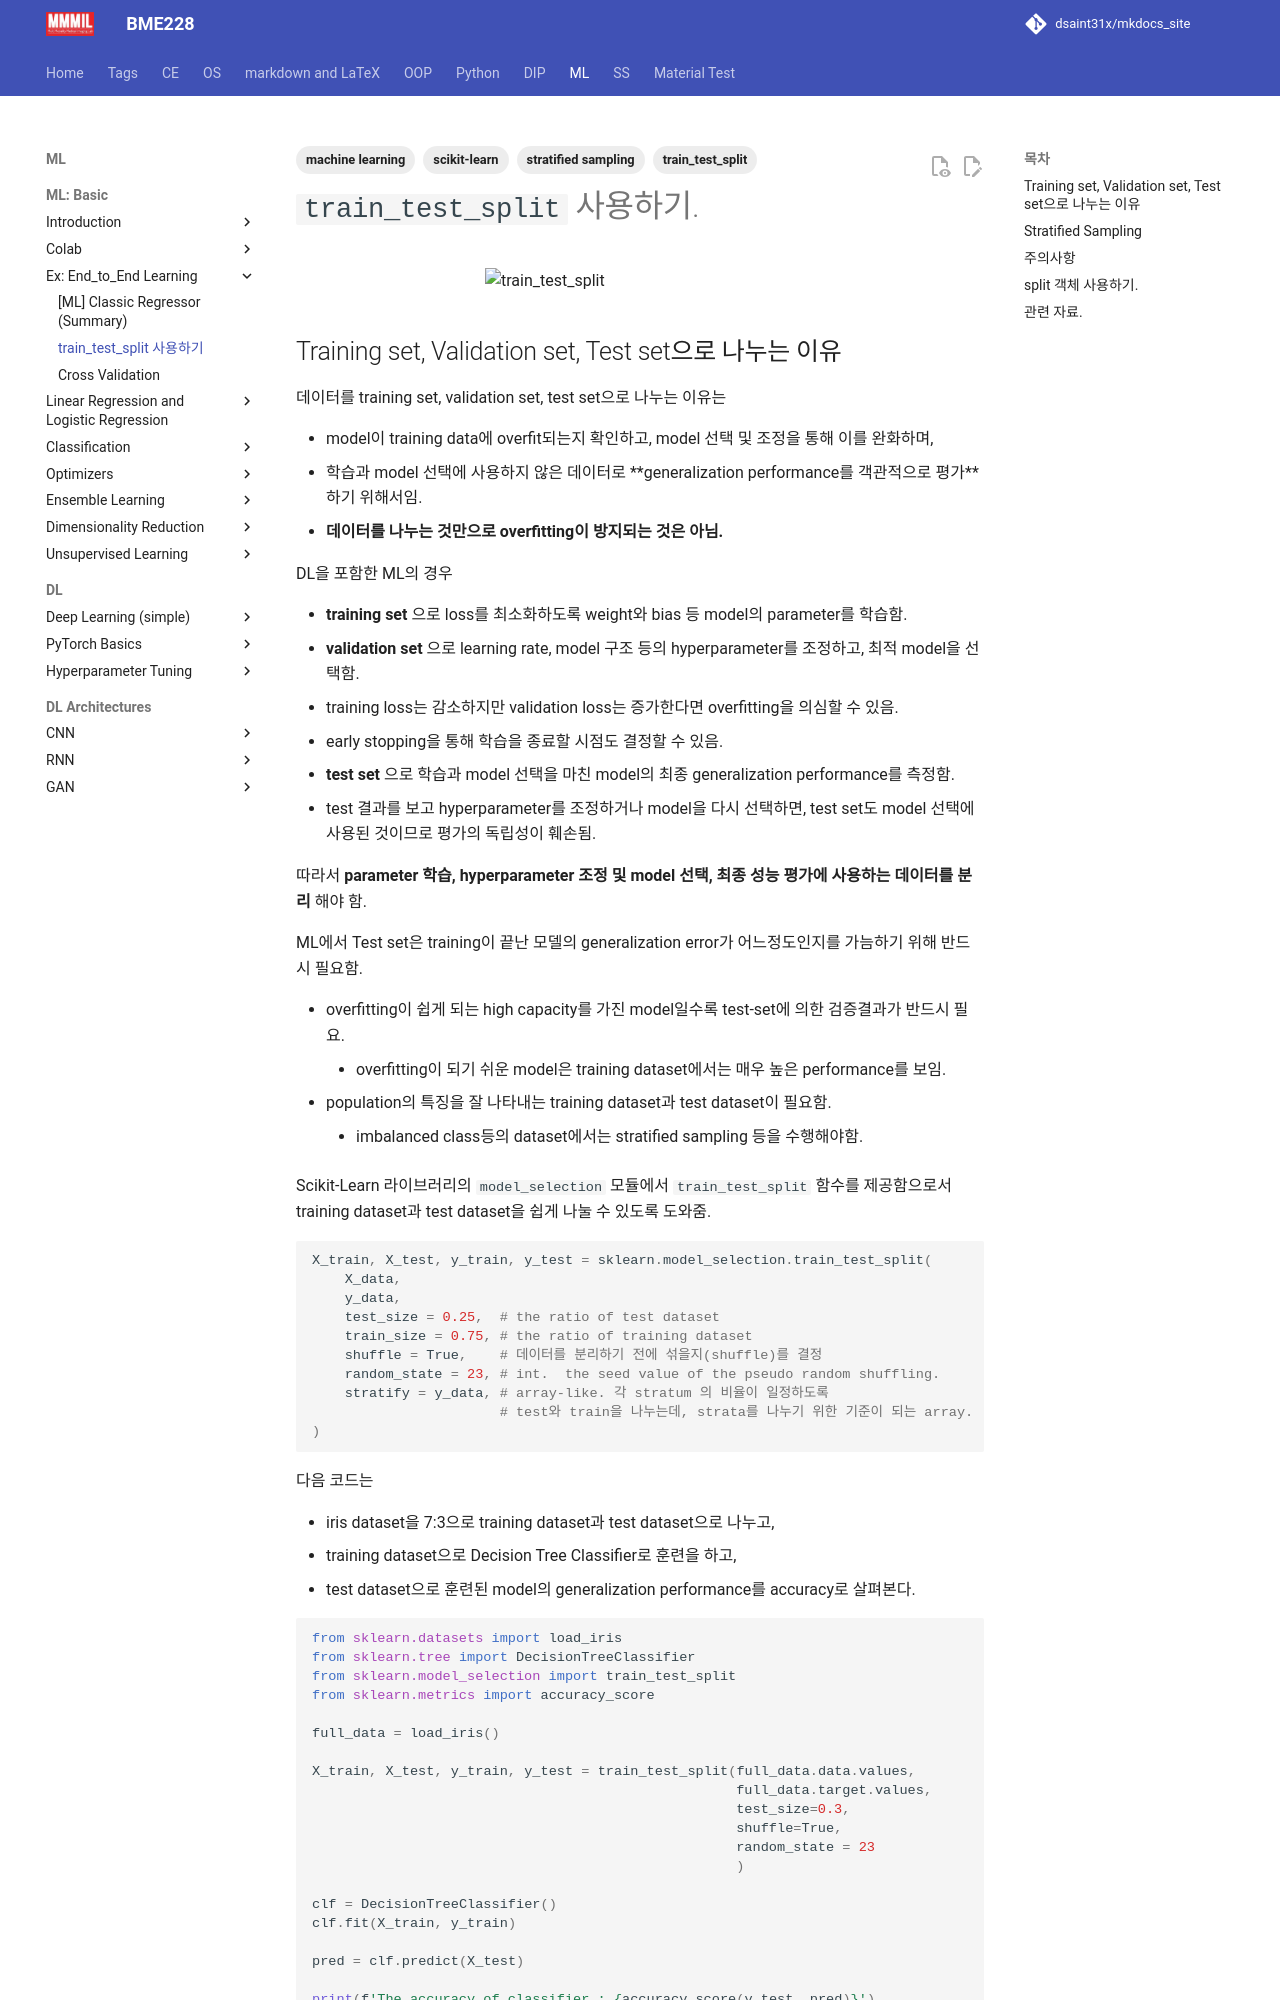

repository: dsaint31x/mkdocs_site · page: ML/ch01/ch01_51/index.html · generator: mkdocs

---
title: "train_test_split 사용하기"
description: "Scikit-Learn의 train_test_split을 이용한 training·test dataset 분할과 stratified sampling의 사용법 및 주의사항."
tags:
  - machine learning
  - scikit-learn
  - train_test_split
  - stratified sampling
image: "./imgs/train_test_split.png"
image_alt: "train_test_split을 이용한 training dataset과 test dataset 분할"
---

# `train_test_split` 사용하기.

![train_test_split](./imgs/train_test_split.png){style="display: block; margin: 0 auto; width:310px"}
<!--img width="309" height="164" alt="image" src="https://github.com/user-attachments/assets/a3850176-ab23-4a11-b452-3e25fa8e68b7" /-->
